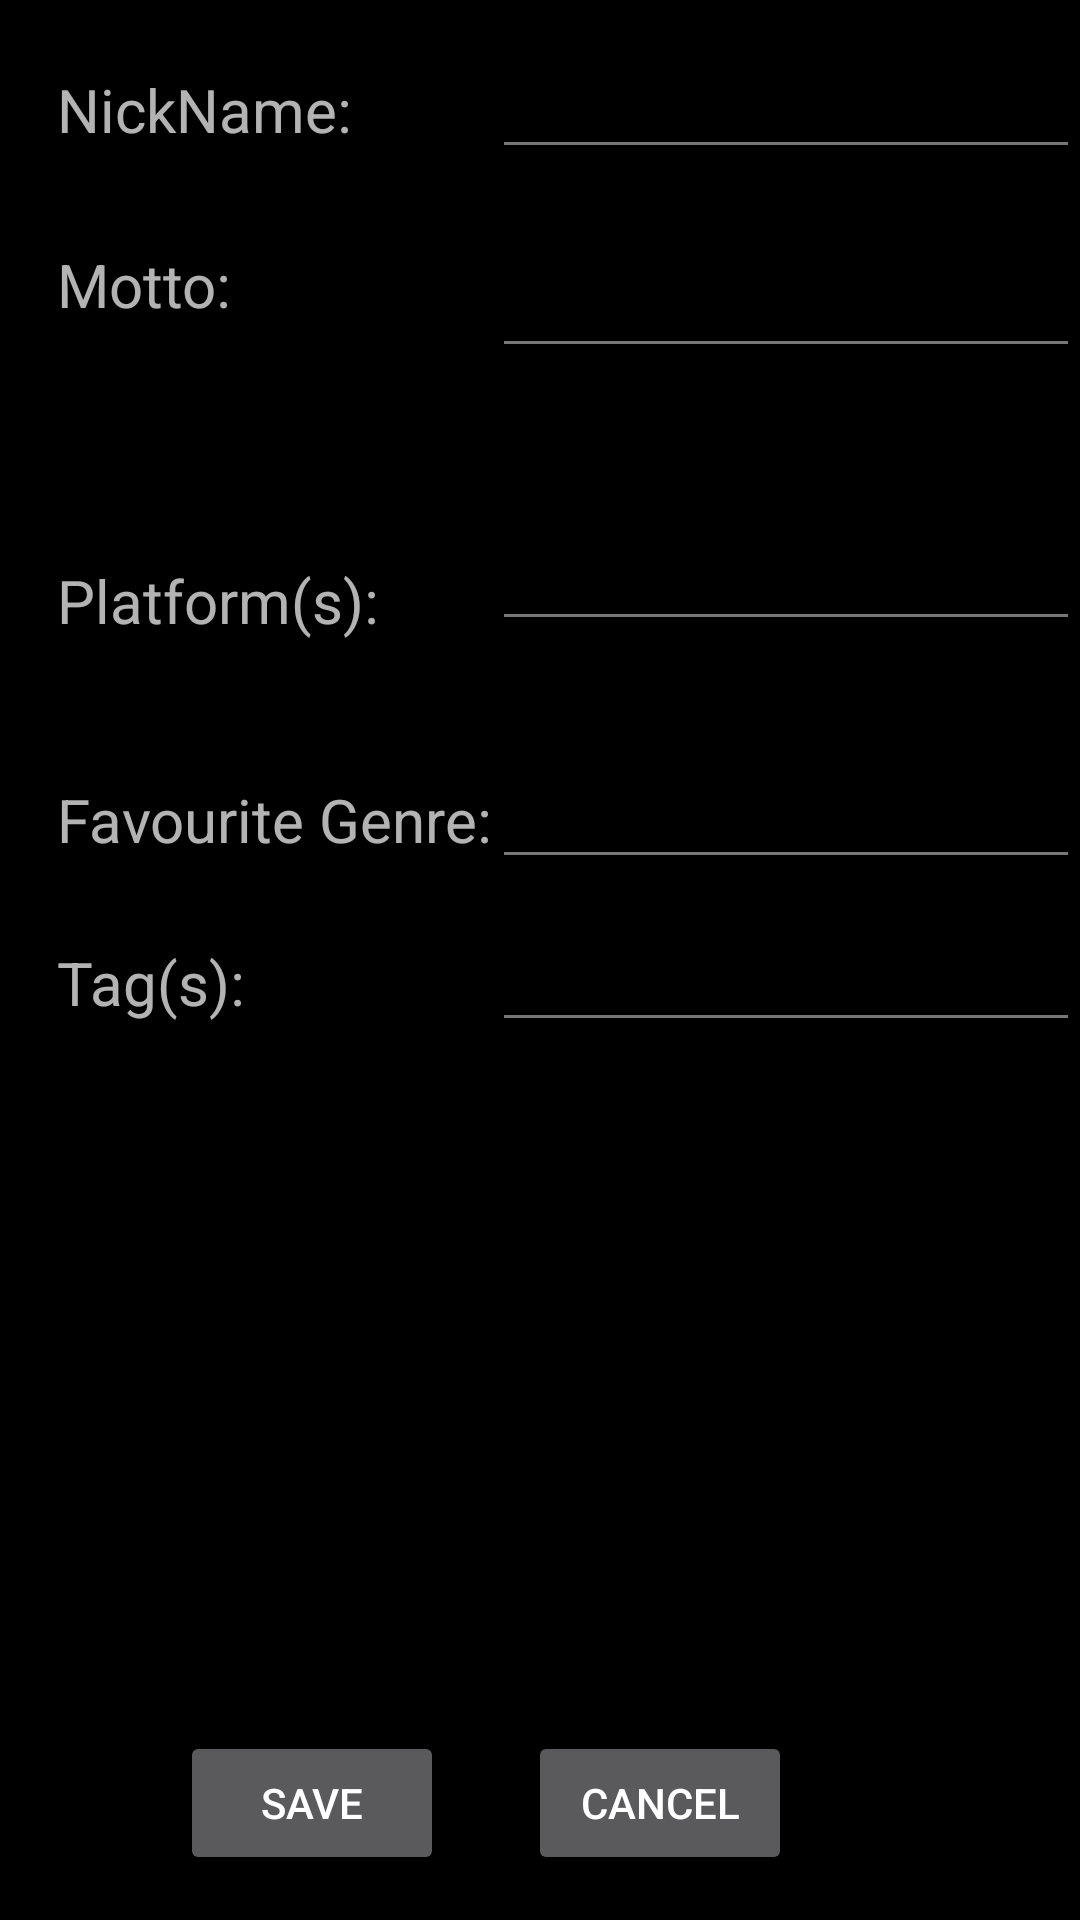

The Android layout XML behind this screen, and the referenced resources:
<!-- AndroidManifest.xml: application theme AppTheme -->
<!-- res/layout/activity_edit.xml -->
<?xml version="1.0" encoding="utf-8"?>
<RelativeLayout xmlns:android="http://schemas.android.com/apk/res/android"
    xmlns:app="http://schemas.android.com/apk/res-auto"
    xmlns:tools="http://schemas.android.com/tools"
    android:layout_width="match_parent"
    android:layout_height="match_parent"
    tools:context="com.example.acaron0608.acassignment1.EditActivity">

    <TextView
        android:id="@+id/textView3"
        android:layout_width="wrap_content"
        android:layout_height="wrap_content"
        android:layout_alignParentLeft="true"
        android:layout_alignParentStart="true"
        android:layout_alignParentTop="true"
        android:layout_marginLeft="19dp"
        android:layout_marginStart="19dp"
        android:layout_marginTop="23dp"
        android:text="NickName:"
        android:textSize="20sp" />

    <EditText
        android:id="@+id/txtName"
        android:layout_width="wrap_content"
        android:layout_height="wrap_content"
        android:ems="10"
        android:inputType="textPersonName"
        android:layout_alignBaseline="@+id/textView3"
        android:layout_alignBottom="@+id/textView3"
        android:layout_toRightOf="@+id/btnSave"
        android:layout_toEndOf="@+id/btnSave" />

    <TextView
        android:id="@+id/textView4"
        android:layout_width="wrap_content"
        android:layout_height="wrap_content"
        android:text="Motto: "
        android:textSize="20sp"
        android:layout_below="@+id/txtName"
        android:layout_alignLeft="@+id/textView3"
        android:layout_alignStart="@+id/textView3"
        android:layout_marginTop="25dp" />

    <EditText
        android:id="@+id/txtMotto"
        android:layout_width="wrap_content"
        android:layout_height="wrap_content"
        android:ems="10"
        android:inputType="textPersonName"
        android:layout_alignTop="@+id/textView4"
        android:layout_alignLeft="@+id/txtName"
        android:layout_alignStart="@+id/txtName" />

    <TextView
        android:id="@+id/textView5"
        android:layout_width="wrap_content"
        android:layout_height="wrap_content"
        android:text="Favourite Genre:"
        android:textSize="20sp"
        android:layout_below="@+id/textView8"
        android:layout_alignLeft="@+id/textView8"
        android:layout_alignStart="@+id/textView8"
        android:layout_marginTop="46dp" />

    <Button
        android:id="@+id/btnCancel"
        android:layout_width="wrap_content"
        android:layout_height="wrap_content"
        android:layout_alignBaseline="@+id/btnSave"
        android:layout_alignBottom="@+id/btnSave"
        android:layout_marginLeft="12dp"
        android:layout_marginStart="12dp"
        android:layout_toEndOf="@+id/textView5"
        android:layout_toRightOf="@+id/textView5"
        android:onClick="cancel"
        android:text="Cancel" />

    <Button
        android:id="@+id/btnSave"
        android:layout_width="wrap_content"
        android:layout_height="wrap_content"
        android:layout_marginBottom="15dp"
        android:onClick="saveProfile"
        android:text="Save"
        android:layout_alignParentBottom="true"
        android:layout_toLeftOf="@+id/btnCancel"
        android:layout_toStartOf="@+id/btnCancel"
        android:layout_marginRight="16dp"
        android:layout_marginEnd="16dp" />

    <TextView
        android:id="@+id/textView6"
        android:layout_width="wrap_content"
        android:layout_height="wrap_content"
        android:text="Tag(s):"
        android:textSize="20sp"
        android:layout_below="@+id/txtGenre"
        android:layout_alignLeft="@+id/textView5"
        android:layout_alignStart="@+id/textView5"
        android:layout_marginTop="21dp" />

    <EditText
        android:id="@+id/txtTag"
        android:layout_width="wrap_content"
        android:layout_height="wrap_content"
        android:ems="10"
        android:inputType="textMultiLine"
        android:layout_alignBaseline="@+id/textView6"
        android:layout_alignBottom="@+id/textView6"
        android:layout_alignLeft="@+id/txtGenre"
        android:layout_alignStart="@+id/txtGenre" />

    <TextView
        android:id="@+id/textView8"
        android:layout_width="wrap_content"
        android:layout_height="wrap_content"
        android:text="Platform(s):"
        android:textSize="20sp"
        android:layout_below="@+id/txtMotto"
        android:layout_alignLeft="@+id/textView4"
        android:layout_alignStart="@+id/textView4"
        android:layout_marginTop="64dp" />

    <EditText
        android:id="@+id/txtPlatform"
        android:layout_width="wrap_content"
        android:layout_height="wrap_content"
        android:ems="10"
        android:inputType="textMultiLine"
        android:layout_alignBottom="@+id/textView8"
        android:layout_alignLeft="@+id/txtMotto"
        android:layout_alignStart="@+id/txtMotto" />

    <EditText
        android:id="@+id/txtGenre"
        android:layout_width="wrap_content"
        android:layout_height="wrap_content"
        android:layout_alignBaseline="@+id/textView5"
        android:layout_alignBottom="@+id/textView5"
        android:layout_toEndOf="@+id/textView5"
        android:layout_toRightOf="@+id/textView5"
        android:ems="10"
        android:inputType="textPersonName" />


</RelativeLayout>
<!-- resources referenced by this layout -->
<resources>
  <style name="AppTheme" parent="Theme.AppCompat.NoActionBar">
          
          <item name="colorPrimary">@color/colorPrimary</item>
          <item name="colorPrimaryDark">@color/colorPrimaryDark</item>
          <item name="colorAccent">@color/colorAccent</item>
          <item name="android:colorForeground">@android:color/darker_gray</item>
          <item name="android:colorBackground">@android:color/background_dark</item>
          <item name="android:textColorPrimary">@android:color/white</item>
          <item name="android:textColorPrimaryInverse">@android:color/white</item>
      </style>
  <color name="colorPrimary">#25e120</color>
  <color name="colorPrimaryDark">#0d8e31</color>
  <color name="colorAccent">#13c946</color>
</resources>
